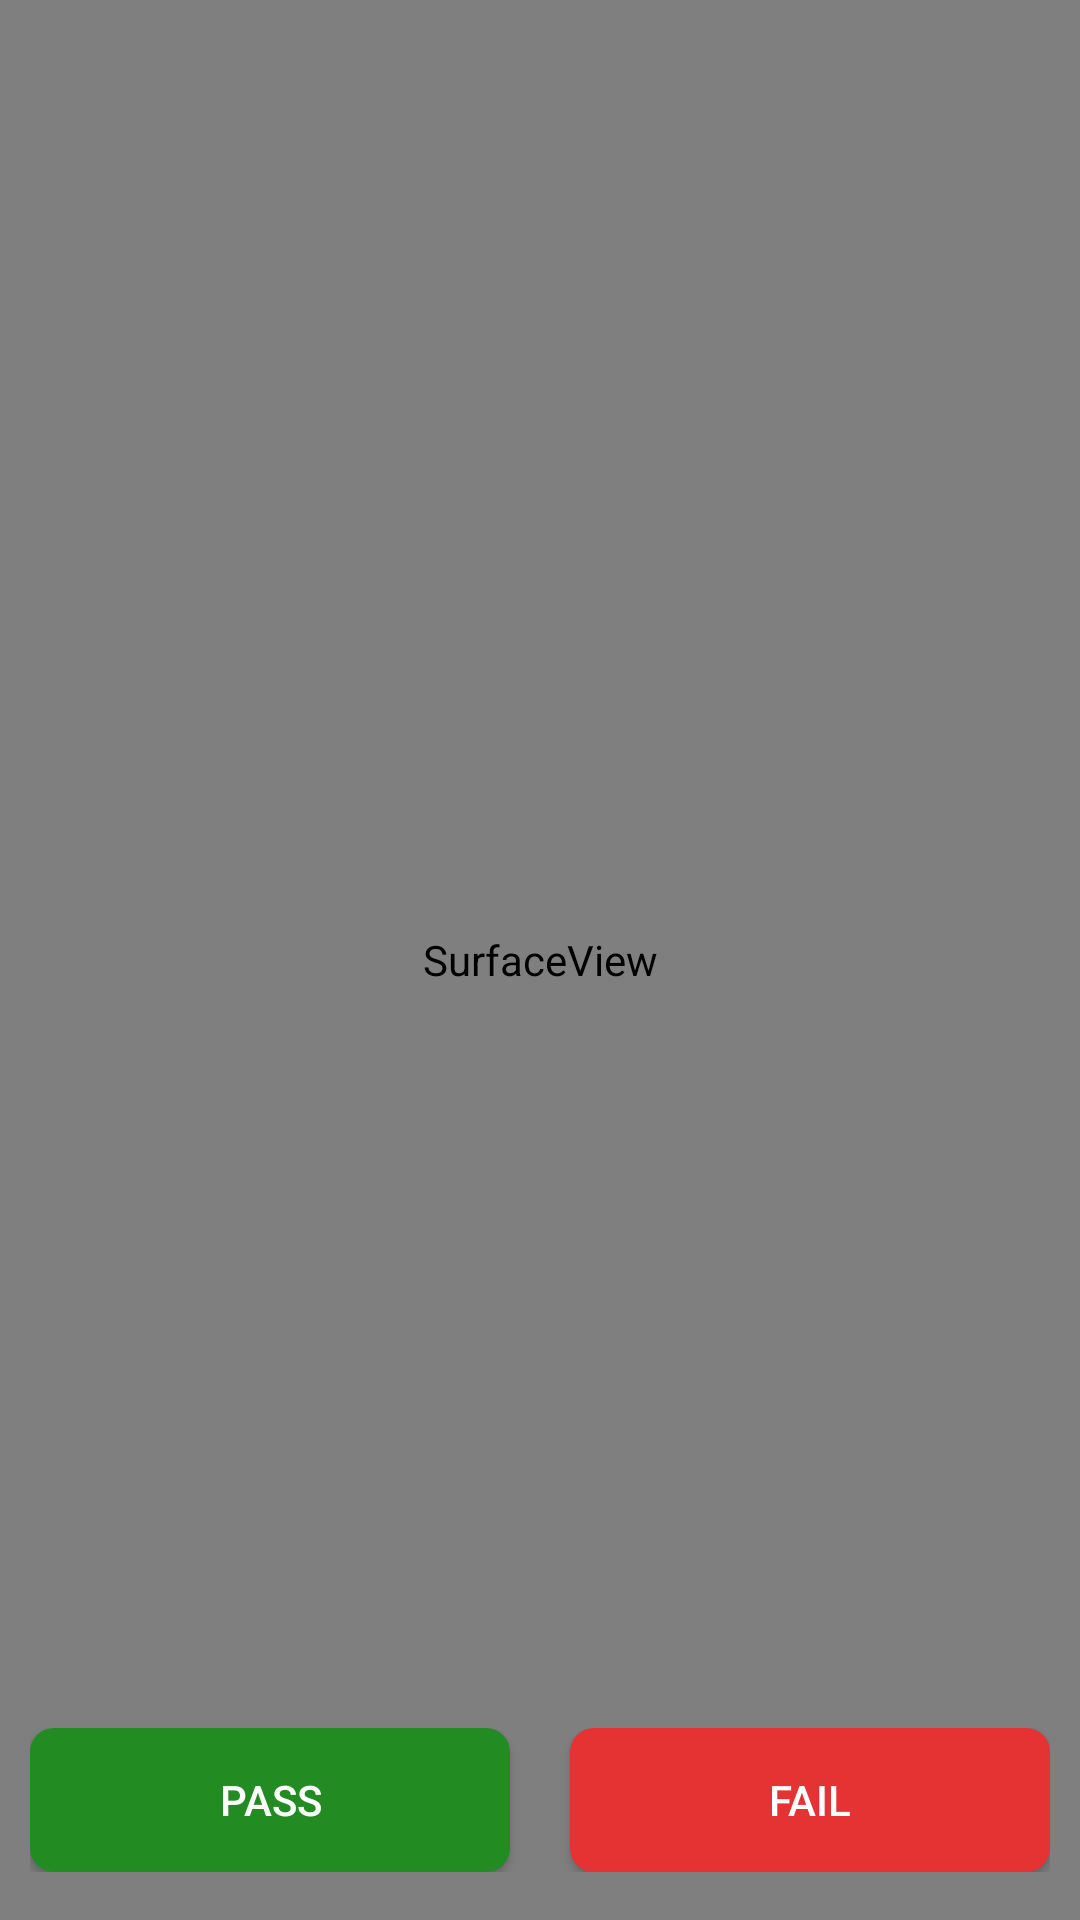

Produce the Android XML layout that renders to this screen, including the resource entries it uses.
<!-- AndroidManifest.xml: application theme Theme.MMITest -->
<!-- res/layout/activity_front_camera_test.xml -->
<?xml version="1.0" encoding="utf-8"?>
<androidx.constraintlayout.widget.ConstraintLayout xmlns:android="http://schemas.android.com/apk/res/android"
    xmlns:app="http://schemas.android.com/apk/res-auto"
    xmlns:tools="http://schemas.android.com/tools"
    android:layout_width="match_parent"
    android:layout_height="match_parent">

    <SurfaceView
        android:id="@+id/surface_view"
        android:layout_width="0dp"
        android:layout_height="0dp"
        app:layout_constraintTop_toTopOf="parent"
        app:layout_constraintBottom_toBottomOf="parent"
        app:layout_constraintStart_toStartOf="parent"
        app:layout_constraintEnd_toEndOf="parent" />

    <LinearLayout
        android:id="@+id/buttonContainer"
        android:layout_width="0dp"
        android:layout_height="wrap_content"
        android:layout_marginLeft="10dp"
        android:layout_marginRight="10dp"
        android:orientation="horizontal"
        app:layout_constraintBottom_toBottomOf="parent"
        app:layout_constraintStart_toStartOf="parent"
        app:layout_constraintEnd_toEndOf="parent"
        android:layout_marginBottom="16dp"
        android:gravity="center">

        <Button
            android:id="@+id/pass_button"
            android:layout_width="0dp"
            android:layout_height="wrap_content"
            android:layout_marginEnd="20dp"
            android:background="@drawable/button_bg_pass"
            android:layout_weight="1"
            android:text="Pass"/>

        <Button
            android:id="@+id/fail_button"
            android:layout_width="0dp"
            android:layout_height="wrap_content"
            android:background="@drawable/button_bg_fail"
            android:layout_weight="1"
            android:text="Fail"/>
    </LinearLayout>

</androidx.constraintlayout.widget.ConstraintLayout>
<!-- resources referenced by this layout -->
<resources>
  <!-- drawable button_bg_fail (drawable) -->
  <?xml version="1.0" encoding="utf-8"?>
  <ripple xmlns:android="http://schemas.android.com/apk/res/android"
      android:color="?android:attr/colorControlHighlight">
      <item android:id="@android:id/mask">
          <shape android:shape="rectangle">
  
              <corners android:radius="10dp" />
          </shape>
      </item>
      <item android:id="@android:id/background">
          <shape android:shape="rectangle">
              <solid android:color="#e53233" /> 
              <corners android:radius="8dp" />
          </shape>
      </item>
  </ripple>
  <!-- drawable button_bg_pass (drawable) -->
  <?xml version="1.0" encoding="utf-8"?>
  <ripple xmlns:android="http://schemas.android.com/apk/res/android"
      android:color="?android:attr/colorControlHighlight">
      <item android:id="@android:id/mask">
          <shape android:shape="rectangle">
              <solid android:color="#000000" />
              <corners android:radius="10dp" />
          </shape>
      </item>
      <item android:id="@android:id/background">
          <shape android:shape="rectangle">
              <solid android:color="#228c22" /> 
              <corners android:radius="8dp" />
          </shape>
      </item>
  </ripple>
  <style name="Theme.MMITest" parent="Theme.AppCompat.NoActionBar">
          
          <item name="colorPrimary">@color/purple_500</item>
          <item name="colorPrimaryVariant">@color/purple_700</item>
          <item name="colorOnPrimary">@color/white</item>
          
          <item name="colorSecondary">@color/teal_200</item>
          <item name="colorSecondaryVariant">@color/teal_700</item>
          <item name="colorOnSecondary">@color/black</item>
          
          <item name="android:statusBarColor">?attr/colorPrimaryVariant</item>
          
      </style>
  <!-- not gathered from this repository: default colours our renderer supplied (Android Studio template values) -->
  <color name="purple_500">#FF6200EE</color>
  <color name="purple_700">#FF3700B3</color>
  <color name="teal_200">#FF03DAC5</color>
  <color name="teal_700">#FF018786</color>
  <color name="black">#FF000000</color>
  <color name="white">#FFFFFFFF</color>
</resources>
